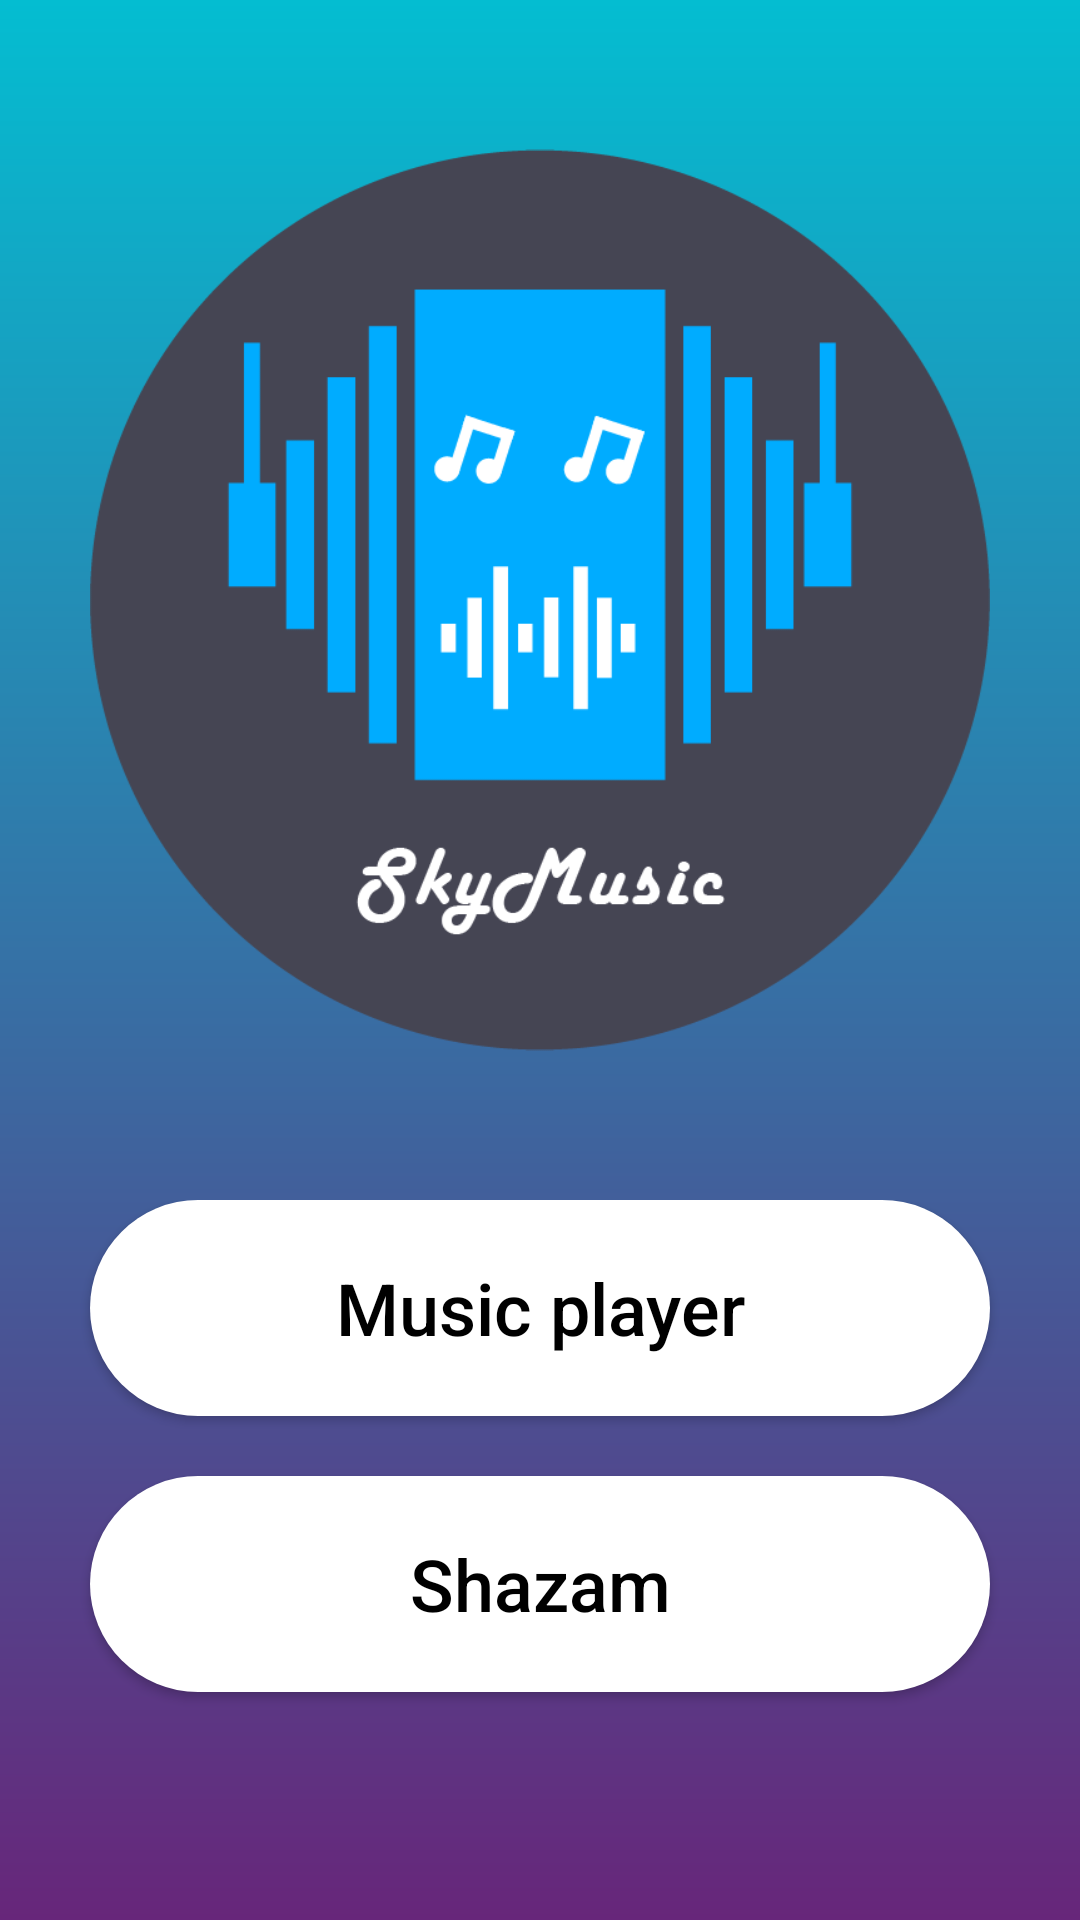

This screen was rendered from an Android layout file. Write that file and the resources it references.
<!-- AndroidManifest.xml: application theme CustomTheme -->
<!-- res/layout/entry_activity.xml -->
<?xml version="1.0" encoding="utf-8"?>
<androidx.constraintlayout.widget.ConstraintLayout
    xmlns:android="http://schemas.android.com/apk/res/android"
    xmlns:tools="http://schemas.android.com/tools"
    xmlns:app="http://schemas.android.com/apk/res-auto"
    android:layout_width="match_parent"
    android:layout_height="match_parent"
    tools:context="the.prothean.skymusic.EntryActivity"
    android:theme="@style/CustomTheme"
    android:background="@drawable/bg_gradient">

    <RelativeLayout
        android:layout_width="match_parent"
        android:layout_height="match_parent"
        app:layout_constraintBottom_toBottomOf="parent"
        app:layout_constraintEnd_toEndOf="parent"
        app:layout_constraintStart_toStartOf="parent"
        app:layout_constraintTop_toTopOf="parent">

        <ImageView
            android:id="@+id/appIcon"
            android:layout_width="match_parent"
            android:layout_height="400dp"
            android:layout_marginLeft="30dp"
            android:layout_marginRight="30dp"
            android:src="@drawable/icon" />

        <LinearLayout
            android:layout_width="match_parent"
            android:layout_height="match_parent"
            android:layout_below="@id/appIcon"
            android:orientation="vertical">

            <Button
                android:id="@+id/playerButton"
                android:layout_width="match_parent"
                android:layout_height="72dp"
                android:layout_marginLeft="30dp"
                android:layout_marginRight="30dp"
                android:background="@drawable/button_background"
                android:onClick="onPlayerButton"
                android:text="@string/player_button"
                android:textAllCaps="false"
                android:textColor="@android:color/black"
                android:textSize="24sp" />

            <Button
                android:id="@+id/shazamButton"
                android:layout_width="match_parent"
                android:layout_height="72dp"
                android:layout_marginLeft="30dp"
                android:layout_marginTop="20dp"
                android:layout_marginRight="30dp"
                android:background="@drawable/button_background"
                android:onClick="onShazamButton"
                android:text="@string/shazam_button"
                android:textAllCaps="false"
                android:textColor="@android:color/black"
                android:textSize="24sp" />

        </LinearLayout>

    </RelativeLayout>

</androidx.constraintlayout.widget.ConstraintLayout>
<!-- resources referenced by this layout -->
<resources>
  <!-- drawable bg_gradient (drawable) -->
  <?xml version="1.0" encoding="utf-8"?>
  <shape xmlns:android="http://schemas.android.com/apk/res/android"
      android:shape="rectangle">
      <gradient
          android:angle="270"
          android:startColor="#04BDD1"
          android:endColor="#67267A"
          android:type="linear"/>
  </shape>
  <!-- drawable button_background (drawable) -->
  <?xml version="1.0" encoding="utf-8"?>
  <selector xmlns:android="http://schemas.android.com/apk/res/android">
      <item>
          <shape
              android:shape="rectangle">
              <solid android:color="@android:color/white"/>
              <corners android:radius="150dp"/>
          </shape>
      </item>
  </selector>
  <!-- drawable icon: png bitmap (drawable, 18544 bytes) -->
  <string name="player_button">Music player</string>
  <string name="shazam_button">Shazam</string>
  <style name="CustomTheme" parent="Theme.AppCompat.Light.NoActionBar">
          <item name="colorPrimary">#122259</item>
          <item name="colorPrimaryDark">#122259</item>
          <item name="colorAccent">@color/colorAccent</item>
          <item name="android:textColor">#FFFFFF</item>
      </style>
  <!-- not gathered from this repository: default colours our renderer supplied (Android Studio template values) -->
  <color name="colorAccent">#FF03DAC5</color>
</resources>
